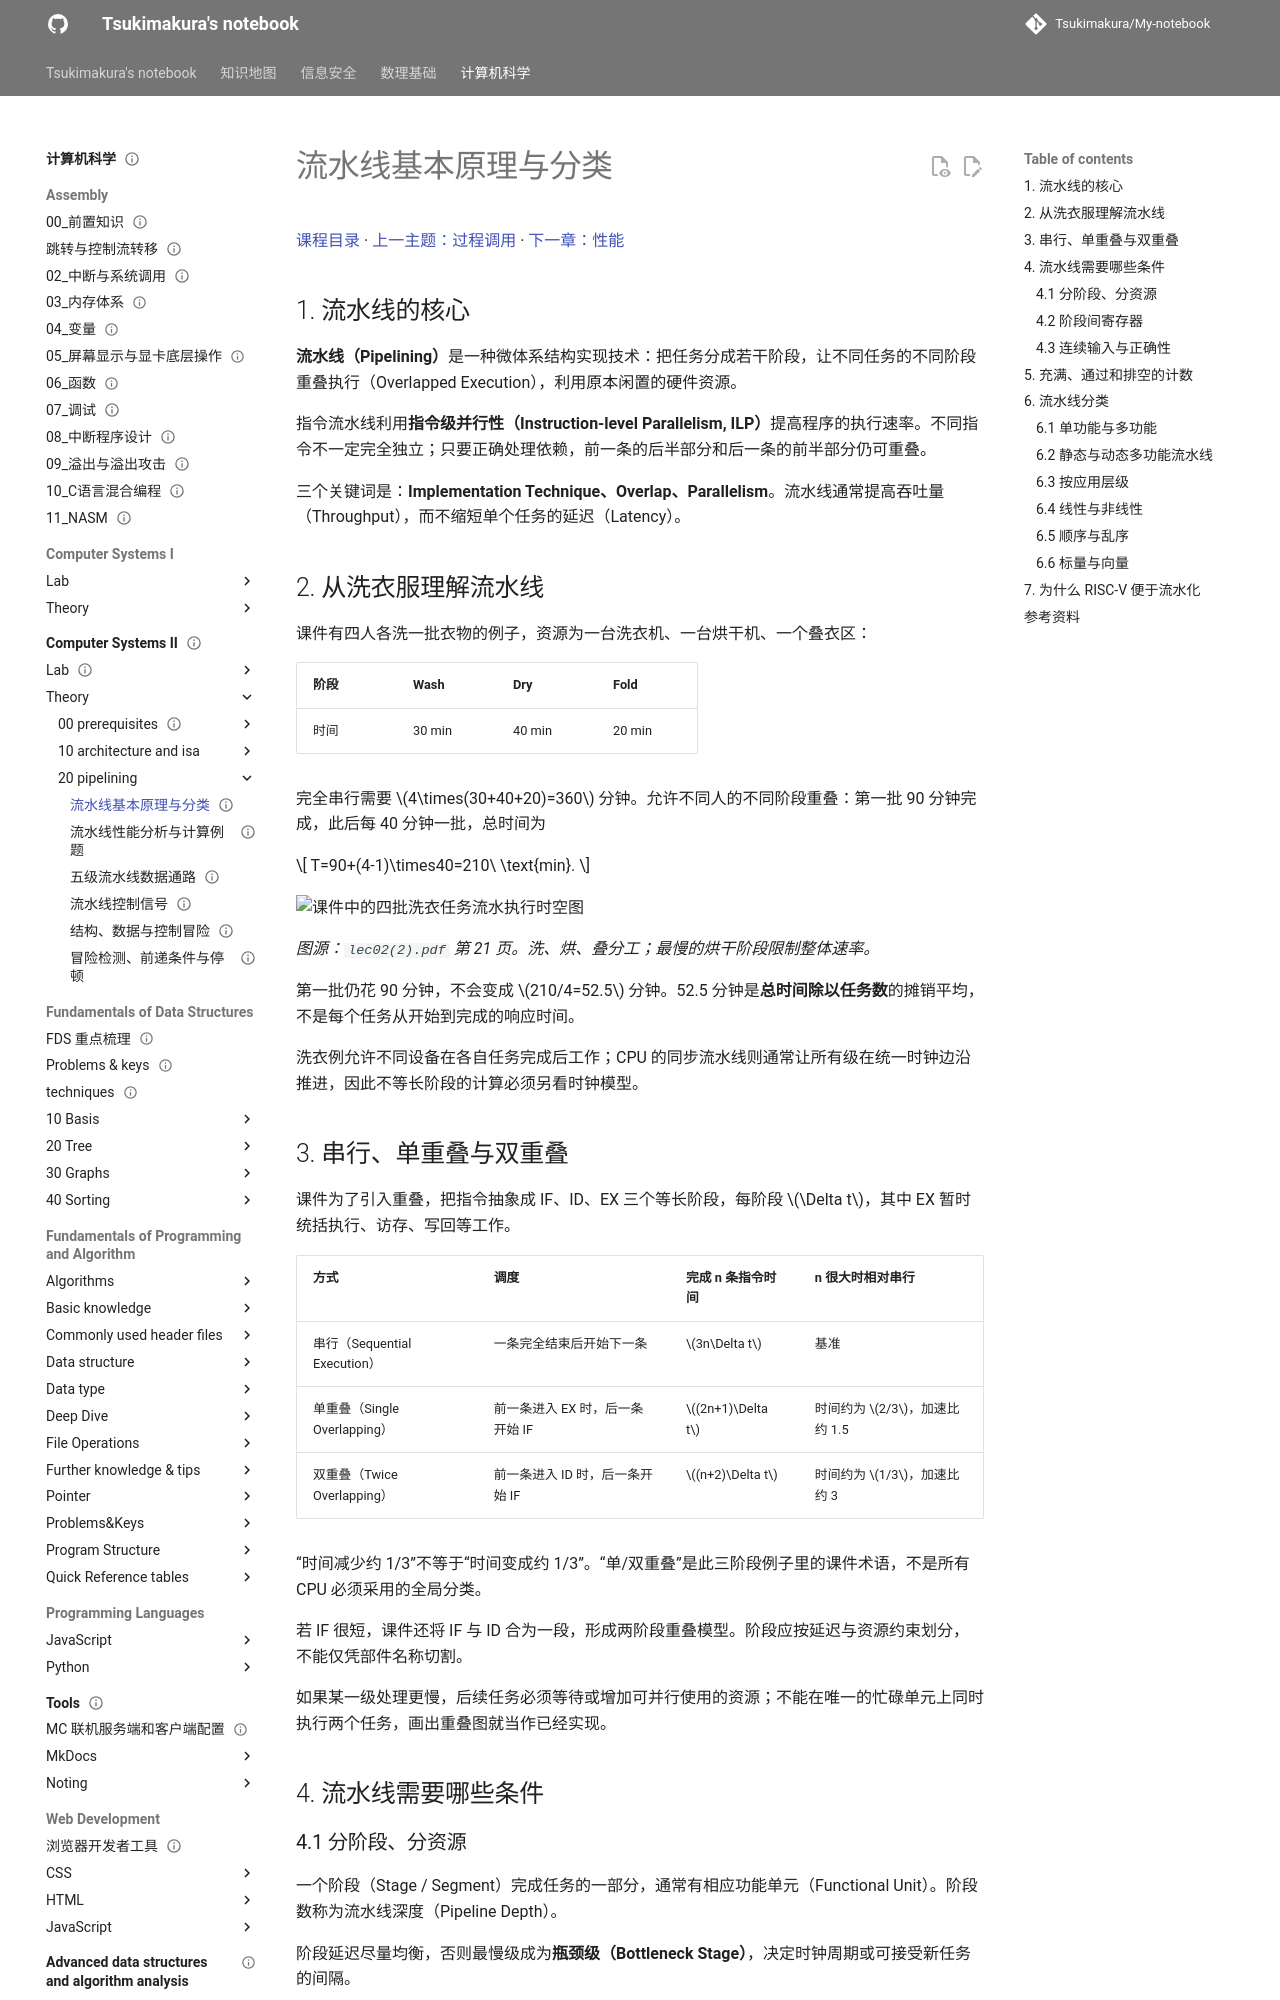

repository: Tsukimakura/My-notebook · page: 计算机科学/Computer Systems II/theory/20-pipelining/01-principles-and-classification/index.html · generator: mkdocs

---
title: "流水线基本原理与分类"
status: draft
tags: [cs, computer-systems, pipelining]
created: 2026-10-06
updated: 2026-10-06
sources:
  - "lec02(2).pdf，第 2–66 页"
  - "course_86797_sub_2036255/course_content.md，01:30–95:59"
---

# 流水线基本原理与分类

[课程目录](../../index.md) · [上一主题：过程调用](../10-architecture-and-isa/04-procedure-calls.md) · [下一章：性能](02-performance.md)

## 1. 流水线的核心

**流水线（Pipelining）**是一种微体系结构实现技术：把任务分成若干阶段，让不同任务的不同阶段重叠执行（Overlapped Execution），利用原本闲置的硬件资源。

指令流水线利用**指令级并行性（Instruction-level Parallelism, ILP）**提高程序的执行速率。不同指令不一定完全独立；只要正确处理依赖，前一条的后半部分和后一条的前半部分仍可重叠。

三个关键词是：**Implementation Technique、Overlap、Parallelism**。流水线通常提高吞吐量（Throughput），而不缩短单个任务的延迟（Latency）。

## 2. 从洗衣服理解流水线

课件有四人各洗一批衣物的例子，资源为一台洗衣机、一台烘干机、一个叠衣区：

| 阶段 | Wash | Dry | Fold |
| --- | --- | --- | --- |
| 时间 | 30 min | 40 min | 20 min |

完全串行需要 $4\times(30+40+20)=360$ 分钟。允许不同人的不同阶段重叠：第一批 90 分钟完成，此后每 40 分钟一批，总时间为

$$
T=90+(4-1)\times40=210\ \text{min}.
$$

![课件中的四批洗衣任务流水执行时空图](../../assets/laundry-pipeline.webp)

*图源：`lec02(2).pdf` 第 21 页。洗、烘、叠分工；最慢的烘干阶段限制整体速率。*

第一批仍花 90 分钟，不会变成 $210/4=52.5$ 分钟。52.5 分钟是**总时间除以任务数**的摊销平均，不是每个任务从开始到完成的响应时间。

洗衣例允许不同设备在各自任务完成后工作；CPU 的同步流水线则通常让所有级在统一时钟边沿推进，因此不等长阶段的计算必须另看时钟模型。

## 3. 串行、单重叠与双重叠

课件为了引入重叠，把指令抽象成 IF、ID、EX 三个等长阶段，每阶段 $\Delta t$，其中 EX 暂时统括执行、访存、写回等工作。

| 方式 | 调度 | 完成 n 条指令时间 | n 很大时相对串行 |
| --- | --- | --- | --- |
| 串行（Sequential Execution） | 一条完全结束后开始下一条 | $3n\Delta t$ | 基准 |
| 单重叠（Single Overlapping） | 前一条进入 EX 时，后一条开始 IF | $(2n+1)\Delta t$ | 时间约为 $2/3$，加速比约 1.5 |
| 双重叠（Twice Overlapping） | 前一条进入 ID 时，后一条开始 IF | $(n+2)\Delta t$ | 时间约为 $1/3$，加速比约 3 |

“时间减少约 1/3”不等于“时间变成约 1/3”。“单/双重叠”是此三阶段例子里的课件术语，不是所有 CPU 必须采用的全局分类。

若 IF 很短，课件还将 IF 与 ID 合为一段，形成两阶段重叠模型。阶段应按延迟与资源约束划分，不能仅凭部件名称切割。

如果某一级处理更慢，后续任务必须等待或增加可并行使用的资源；不能在唯一的忙碌单元上同时执行两个任务，画出重叠图就当作已经实现。

## 4. 流水线需要哪些条件
